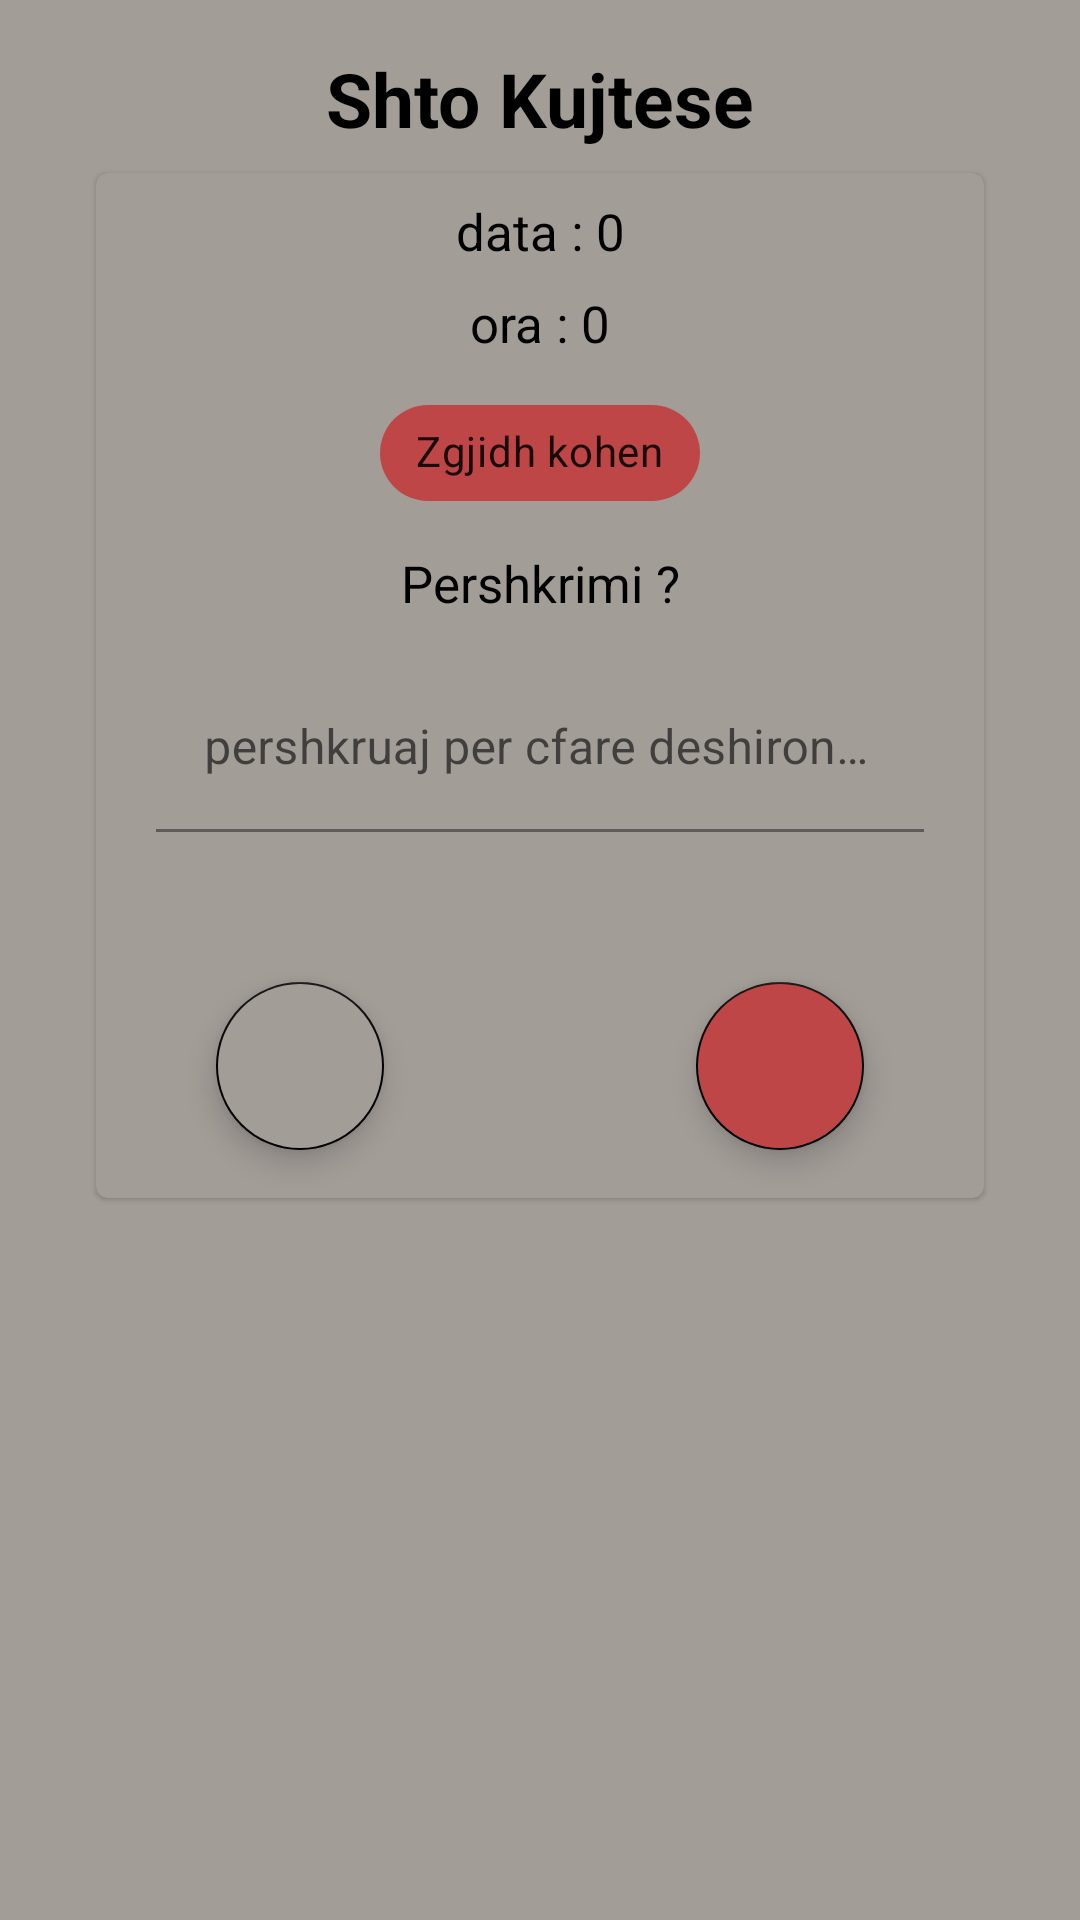

Reconstruct the res/layout file that produces this screen, plus the resources it refers to.
<!-- AndroidManifest.xml: application theme Theme.PersonalManager -->
<!-- res/layout/fragment_add_reminder.xml -->
<?xml version="1.0" encoding="utf-8"?>
<androidx.constraintlayout.widget.ConstraintLayout
    xmlns:android="http://schemas.android.com/apk/res/android"
    xmlns:tools="http://schemas.android.com/tools"
    android:layout_width="match_parent"
    android:layout_height="match_parent"
    xmlns:app="http://schemas.android.com/apk/res-auto"
    android:background="?attr/colorPrimary"
    android:layout_marginBottom="16dp">

    <TextView
        android:id="@+id/remindertxt"
        android:layout_width="wrap_content"
        android:layout_height="wrap_content"
        android:text="Shto Kujtese"
        android:textSize="25sp"
        android:textStyle="bold"
        app:layout_constraintStart_toStartOf="parent"
        app:layout_constraintTop_toTopOf="parent"
        app:layout_constraintEnd_toEndOf="parent"
        android:layout_marginTop="16dp"
        android:textColor="?attr/colorOnPrimary"/>

    <com.google.android.material.card.MaterialCardView
        android:id="@+id/date_card_view"
        android:layout_width="match_parent"
        android:layout_height="wrap_content"
        app:layout_constraintStart_toStartOf="parent"
        app:layout_constraintTop_toBottomOf="@+id/remindertxt"
        app:layout_constraintEnd_toEndOf="parent"
        android:layout_marginTop="8dp"
        android:layout_marginStart="32dp"
        android:layout_marginEnd="32dp"
        android:layout_marginBottom="32dp"
        android:backgroundTint="?attr/colorPrimaryVariant">


        <androidx.constraintlayout.widget.ConstraintLayout
            android:layout_width="match_parent"
            android:layout_height="match_parent"
            android:background="?attr/colorPrimary">


            <TextView
                android:id="@+id/selected_date_text"
                android:layout_width="wrap_content"
                android:layout_height="wrap_content"
                app:layout_constraintStart_toStartOf="parent"
                app:layout_constraintTop_toTopOf="parent"
                app:layout_constraintEnd_toEndOf="parent"
                android:text="data : 0"
                android:textSize="17sp"
                android:layout_marginTop="8dp"
                android:textColor="?attr/colorOnPrimary" />

            <TextView
                android:id="@+id/selected_time_text"
                android:layout_width="wrap_content"
                android:layout_height="wrap_content"
                app:layout_constraintStart_toStartOf="parent"
                app:layout_constraintTop_toBottomOf="@id/selected_date_text"
                app:layout_constraintEnd_toEndOf="parent"
                android:text="ora : 0"
                android:textSize="17sp"
                android:layout_marginTop="8dp"
                android:textColor="?attr/colorOnPrimary" />

            <com.google.android.material.chip.Chip
                android:id="@+id/btn_open_alarm_date_picker"
                android:layout_width="wrap_content"
                android:layout_height="wrap_content"
                android:text="Zgjidh kohen"
                android:layout_marginTop="8dp"
                app:layout_constraintStart_toStartOf="parent"
                app:layout_constraintTop_toBottomOf="@id/selected_time_text"
                app:layout_constraintEnd_toEndOf="parent"
                android:backgroundTint="?attr/colorPrimaryVariant"/>

            <TextView
                android:id="@+id/desc_text"
                android:layout_width="wrap_content"
                android:layout_height="wrap_content"
                app:layout_constraintStart_toStartOf="parent"
                app:layout_constraintTop_toBottomOf="@id/btn_open_alarm_date_picker"
                app:layout_constraintEnd_toEndOf="parent"
                android:text="Pershkrimi ?"
                android:textSize="17sp"
                android:layout_marginTop="8dp"
                android:textColor="?attr/colorOnPrimary" />

            <com.google.android.material.textfield.TextInputLayout
                android:id="@+id/text_layout"
                android:layout_width="match_parent"
                android:layout_height="wrap_content"
                app:layout_constraintStart_toStartOf="parent"
                app:layout_constraintEnd_toEndOf="parent"
                app:layout_constraintTop_toBottomOf="@+id/desc_text"
                android:layout_marginTop="16dp"
                app:boxBackgroundColor="?attr/colorPrimary"
                android:layout_marginStart="20dp"
                android:layout_marginEnd="20dp">

                <com.google.android.material.textfield.TextInputEditText
                    android:id="@+id/reminder_description_input"
                    android:layout_width="match_parent"
                    android:layout_height="wrap_content"
                    android:textColor="?attr/colorOnPrimary"
                    android:hint="pershkruaj per cfare deshiron te kujtohesh ?" />

            </com.google.android.material.textfield.TextInputLayout>


            <com.google.android.material.floatingactionbutton.FloatingActionButton
                android:id="@+id/btn_add_reminder"
                android:layout_width="wrap_content"
                android:layout_height="wrap_content"
                android:layout_marginTop="50dp"
                android:backgroundTint="?attr/colorPrimaryVariant"
                android:clickable="true"
                app:layout_constraintEnd_toEndOf="parent"
                android:layout_marginEnd="40dp"
                app:layout_constraintTop_toBottomOf="@+id/text_layout"
                app:layout_constraintBottom_toBottomOf="parent"
                app:srcCompat="@drawable/ic_check"
                android:layout_marginBottom="16dp"/>

            <com.google.android.material.floatingactionbutton.FloatingActionButton
                android:id="@+id/btn_close_reminder_dialog"
                android:layout_width="wrap_content"
                android:layout_height="wrap_content"
                android:layout_marginTop="50dp"
                android:backgroundTint="?attr/colorPrimary"
                android:clickable="true"
                app:layout_constraintStart_toStartOf="parent"
                android:layout_marginStart="40dp"
                app:layout_constraintTop_toBottomOf="@+id/text_layout"
                app:layout_constraintBottom_toBottomOf="parent"
                app:srcCompat="@drawable/ic_cancel"
                android:layout_marginBottom="16dp"/>




        </androidx.constraintlayout.widget.ConstraintLayout>





    </com.google.android.material.card.MaterialCardView>




</androidx.constraintlayout.widget.ConstraintLayout>
<!-- resources referenced by this layout -->
<resources>
  <style name="Theme.PersonalManager" parent="Theme.MaterialComponents.DayNight.NoActionBar">
          
          <item name="colorPrimary">@color/gray</item>
          <item name="colorPrimaryVariant">@color/red_tomato</item>
          <item name="colorOnPrimary">@color/black</item>
  
  
  
  
          <item name="colorSecondary">@color/black</item>
  
          
          <item name="android:statusBarColor" tools:targetApi="l">?attr/colorPrimaryVariant</item>
          
      </style>
  <color name="gray">#A39D98</color>
  <color name="red_tomato">#BF4646</color>
  <color name="black">#000000</color>
</resources>
